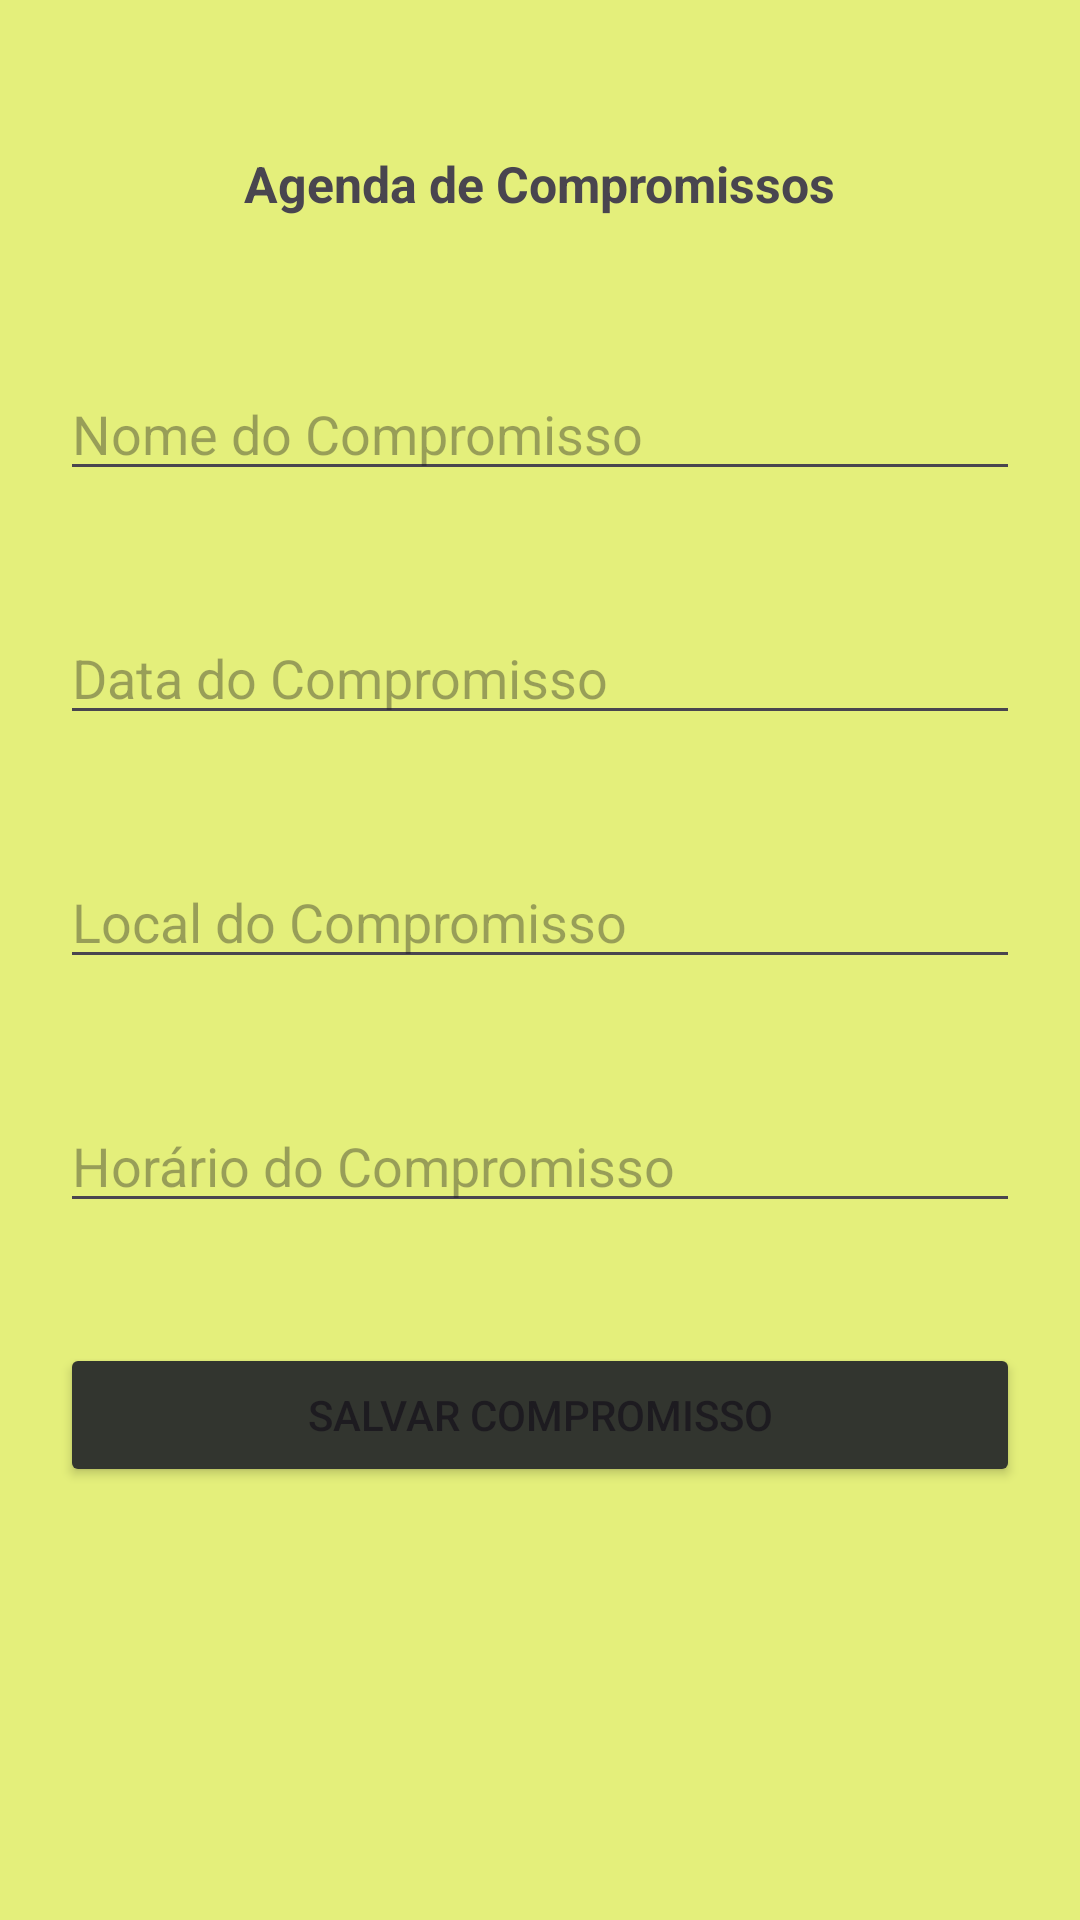

Android layout source for this screen:
<!-- AndroidManifest.xml: application theme Theme.AvaliacaoAPPLucas -->
<!-- res/layout/activity_agenda_compromisso.xml -->
<?xml version="1.0" encoding="utf-8"?>

<androidx.constraintlayout.widget.ConstraintLayout xmlns:android="http://schemas.android.com/apk/res/android"
    xmlns:app="http://schemas.android.com/apk/res-auto"
    xmlns:tools="http://schemas.android.com/tools"
    android:layout_width="match_parent"
    android:layout_height="match_parent"
    android:background="#E4EF7B">

    <TextView
        android:id="@+id/editTextNome"
        android:layout_width="wrap_content"
        android:layout_height="wrap_content"
        android:layout_marginStart="20dp"
        android:textStyle="bold"
        android:textSize="50px"
        android:textAlignment="center"
        android:layout_marginTop="50dp"
        android:layout_marginEnd="20dp"
        android:text="@string/AgendaCompromisso"
        app:layout_constraintEnd_toEndOf="parent"
        app:layout_constraintStart_toStartOf="parent"
        app:layout_constraintTop_toTopOf="parent" />

    <EditText
        android:id="@+id/NomeDoCompromisso"
        android:layout_width="0dp"
        android:layout_height="wrap_content"
        android:layout_marginStart="20dp"
        android:layout_marginTop="50dp"
        android:layout_marginEnd="20dp"
        android:ems="10"
        android:inputType="text"
        android:hint="@string/NomeDoCompromisso"
        android:textColorLink="#1C1B1B"
        app:layout_constraintEnd_toEndOf="parent"
        app:layout_constraintStart_toStartOf="parent"
        app:layout_constraintTop_toBottomOf="@+id/editTextNome" />

    <EditText
        android:id="@+id/editTextData"
        android:layout_width="0dp"
        android:layout_height="wrap_content"
        android:layout_marginStart="20dp"
        android:layout_marginTop="40dp"
        android:layout_marginEnd="20dp"
        android:ems="10"
        android:inputType="text"
        android:hint="@string/DataDoCompromisso"
        app:layout_constraintEnd_toEndOf="parent"
        app:layout_constraintStart_toStartOf="parent"
        app:layout_constraintTop_toBottomOf="@+id/NomeDoCompromisso" />

    <EditText
        android:id="@+id/editTextLocal"
        android:layout_width="0dp"
        android:layout_height="wrap_content"
        android:layout_marginStart="20dp"
        android:layout_marginTop="40dp"
        android:layout_marginEnd="20dp"
        android:ems="10"
        android:inputType="text"
        android:hint="@string/Local"
        app:layout_constraintEnd_toEndOf="parent"
        app:layout_constraintStart_toStartOf="parent"
        app:layout_constraintTop_toBottomOf="@+id/editTextData" />

    <EditText
        android:id="@+id/editTextHorario"
        android:layout_width="0dp"
        android:layout_height="wrap_content"
        android:layout_marginStart="20dp"
        android:layout_marginTop="40dp"
        android:layout_marginEnd="20dp"
        android:ems="10"
        android:inputType="text"
        android:hint="@string/Horario"
        app:layout_constraintEnd_toEndOf="parent"
        app:layout_constraintStart_toStartOf="parent"
        app:layout_constraintTop_toBottomOf="@+id/editTextLocal" />

    <Button
        android:id="@+id/buttonSalvar"
        android:layout_width="0dp"
        android:layout_height="wrap_content"
        android:layout_marginStart="20dp"
        android:layout_marginTop="40dp"
        android:layout_marginEnd="20dp"
        android:text="@string/salvarCompromisso"
        android:backgroundTint="#32352F"
        app:layout_constraintEnd_toEndOf="parent"
        app:layout_constraintStart_toStartOf="parent"
        app:layout_constraintTop_toBottomOf="@+id/editTextHorario" />


</androidx.constraintlayout.widget.ConstraintLayout>
<!-- resources referenced by this layout -->
<resources>
  <string name="AgendaCompromisso">Agenda de Compromissos</string>
  <string name="DataDoCompromisso">Data do Compromisso</string>
  <string name="Horario">Horário do Compromisso</string>
  <string name="Local">Local do Compromisso</string>
  <string name="NomeDoCompromisso">Nome do Compromisso</string>
  <string name="salvarCompromisso">Salvar Compromisso</string>
  <style name="Theme.AvaliacaoAPPLucas" parent="Base.Theme.AvaliacaoAPPLucas" />
  <style name="Base.Theme.AvaliacaoAPPLucas" parent="Theme.Material3.DayNight.NoActionBar">
          
          
      </style>
</resources>
